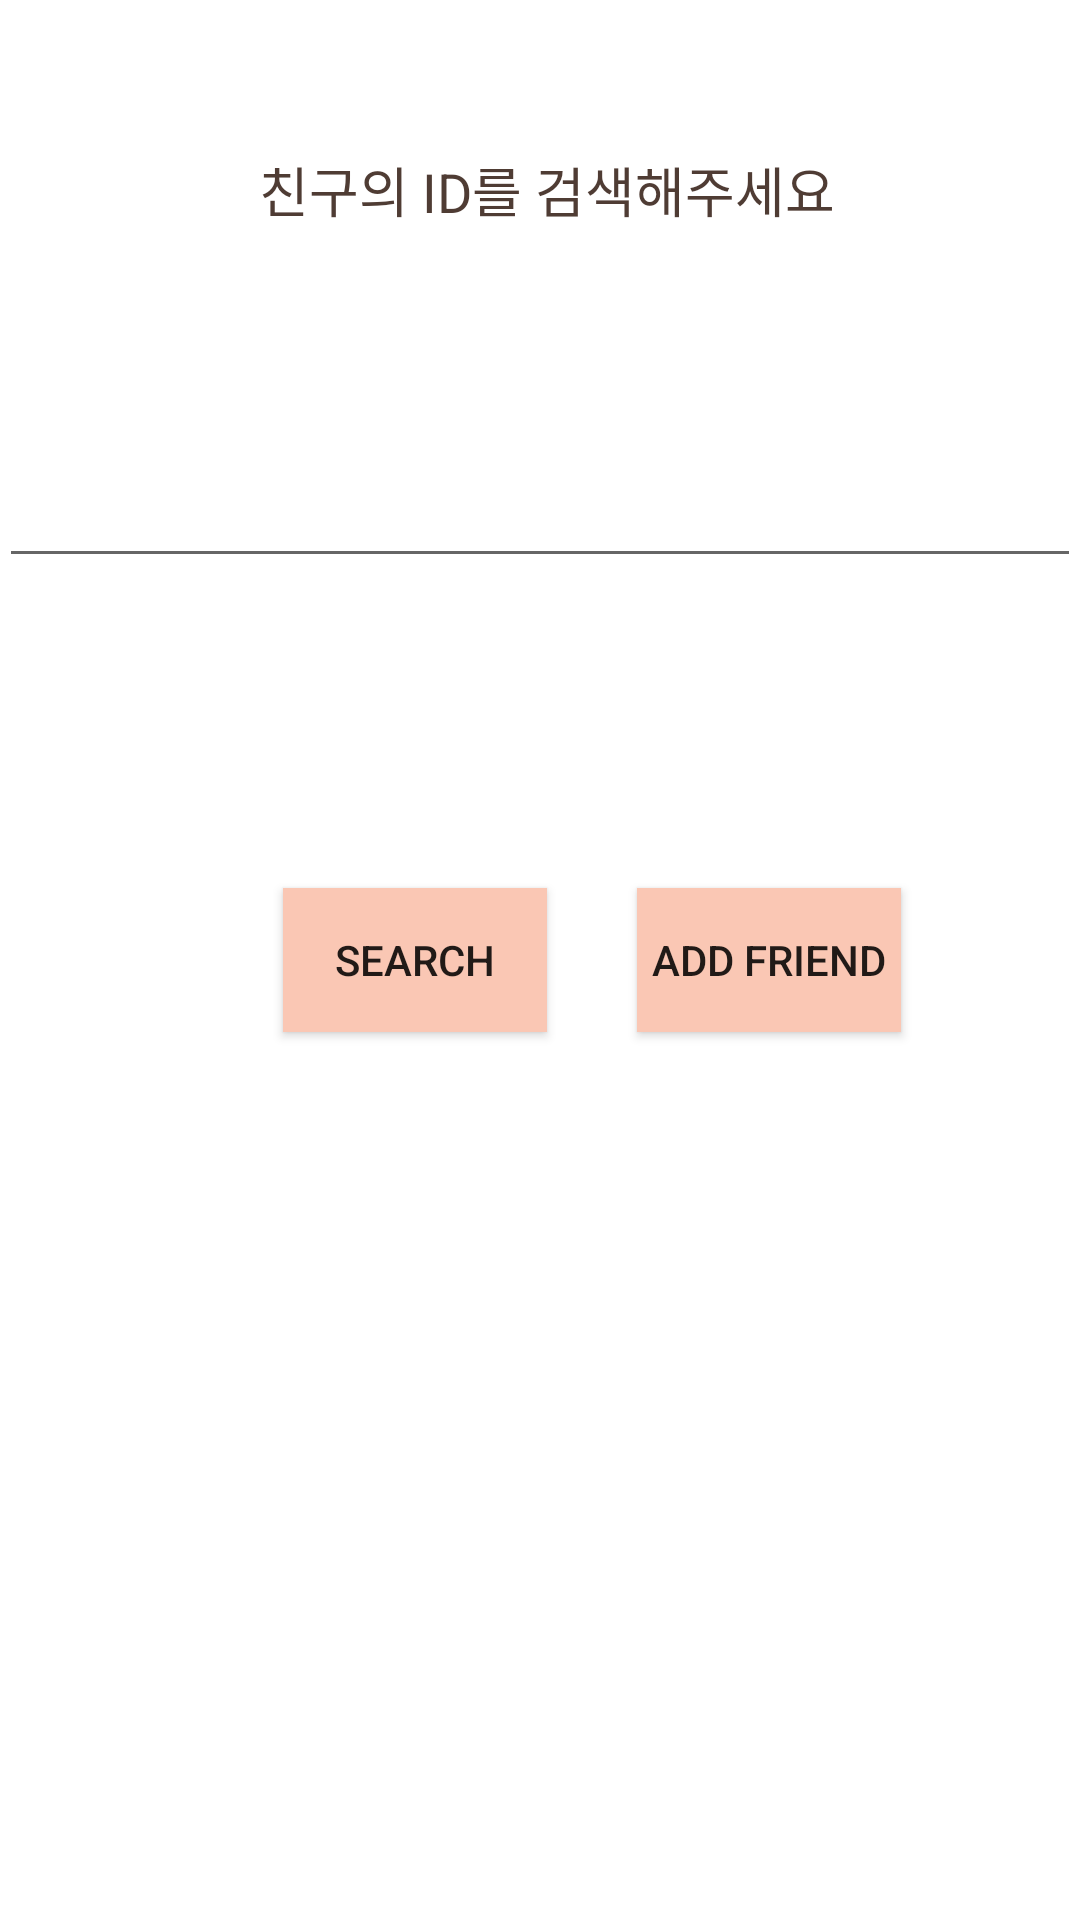

Write the Android layout XML for this screen, with the resource values it uses.
<!-- AndroidManifest.xml: application theme AppTheme -->
<!-- res/layout/search_friend_page.xml -->
<?xml version="1.0" encoding="utf-8"?>
<RelativeLayout xmlns:android="http://schemas.android.com/apk/res/android"
    xmlns:tools="http://schemas.android.com/tools" android:layout_width="match_parent"
    android:layout_height="match_parent" android:paddingLeft="@dimen/activity_horizontal_margin"
    android:paddingRight="@dimen/activity_horizontal_margin"
    android:paddingTop="50dp"
    android:paddingBottom="@dimen/activity_vertical_margin" tools:context=".SearchFriend_Activity.search">


    <TextView
        android:layout_width="match_parent"
        android:layout_height="wrap_content"
        android:textAppearance="?android:attr/textAppearanceMedium"
        android:text="친구의 ID를 검색해주세요"
        android:id="@+id/txtView"
        android:textColor="@color/color8"
        android:gravity="center_horizontal"
        android:layout_marginLeft="5dp"/>

    <EditText
        android:layout_width="match_parent"
        android:layout_height="wrap_content"
        android:id="@+id/id"
        android:layout_marginTop="75dp"
        android:layout_below="@+id/txtView"
        android:layout_alignParentLeft="true"
        android:layout_alignParentStart="true" />

    <Button
        android:layout_width="wrap_content"
        android:layout_height="wrap_content"
        android:text="search"
        android:id="@+id/SearchBtn"
        android:layout_alignBaseline="@+id/AddFriendBtn"
        android:layout_alignBottom="@+id/AddFriendBtn"
        android:layout_toStartOf="@+id/AddFriendBtn"
        android:background="@color/color5"
        android:layout_marginEnd="30dp" />

    <Button
        android:id="@+id/AddFriendBtn"
        android:layout_width="wrap_content"
        android:layout_height="wrap_content"
        android:text="Add Friend"
        android:background="@color/color5"
        android:layout_marginEnd="60dp"
        android:layout_centerVertical="true"
        android:layout_alignParentEnd="true" />
</RelativeLayout>
<!-- resources referenced by this layout -->
<resources>
  <color name="color5">#FAC7B4</color>
  <color name="color8">#4F3C34</color>
</resources>
